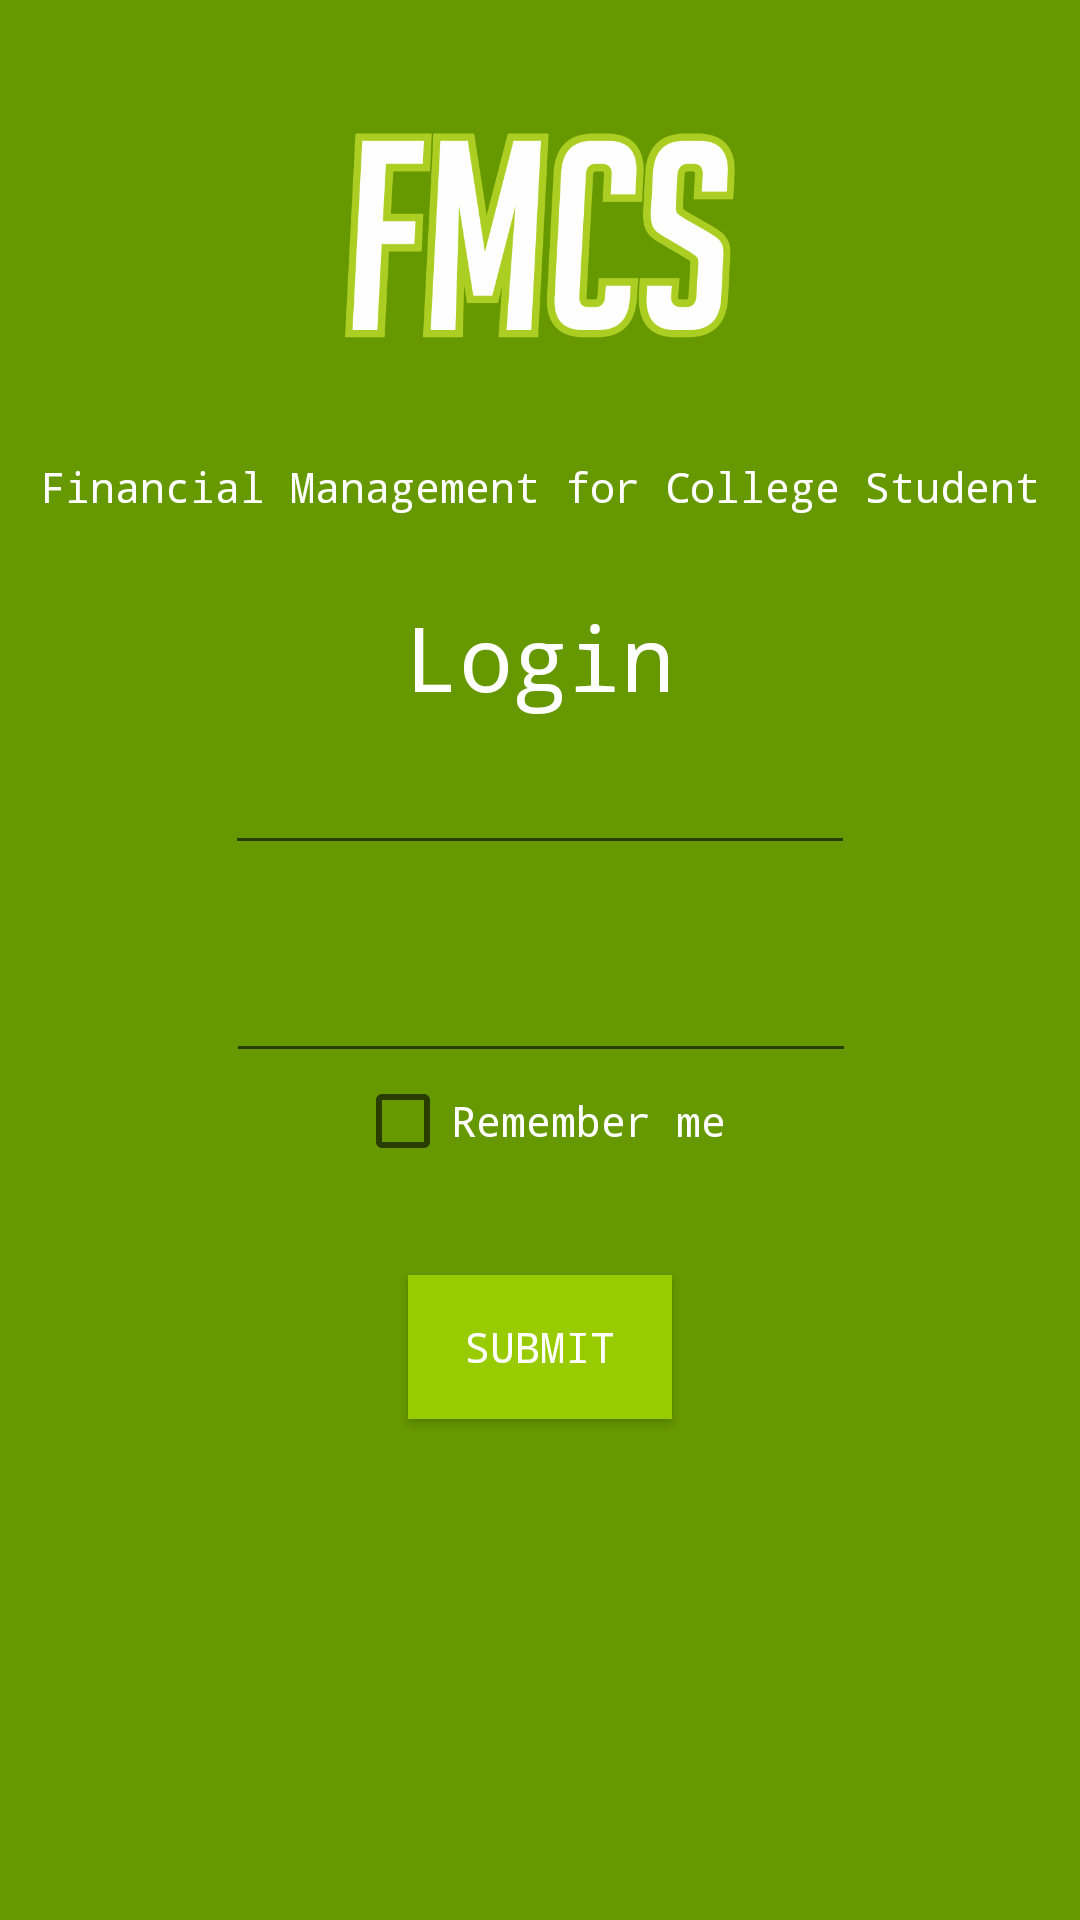

Reconstruct the res/layout file that produces this screen, plus the resources it refers to.
<!-- AndroidManifest.xml: application theme AppTheme -->
<!-- res/layout/login.xml -->
<?xml version="1.0" encoding="utf-8"?>
<android.support.constraint.ConstraintLayout xmlns:android="http://schemas.android.com/apk/res/android"
    xmlns:app="http://schemas.android.com/apk/res-auto"
    xmlns:tools="http://schemas.android.com/tools"
    android:id="@+id/linearLayout"
    android:layout_width="match_parent"
    android:layout_height="match_parent">

    <ImageView
        android:id="@+id/imageView"
        android:layout_width="0dp"
        android:layout_height="0dp"
        app:layout_constraintBottom_toBottomOf="parent"
        app:layout_constraintEnd_toEndOf="parent"
        app:layout_constraintHorizontal_bias="0.0"
        app:layout_constraintStart_toStartOf="parent"
        app:layout_constraintTop_toTopOf="parent"
        app:layout_constraintVertical_bias="1.0"
        app:srcCompat="@android:color/holo_green_dark" />

    <TextView
        android:id="@+id/textView4"
        android:layout_width="wrap_content"
        android:layout_height="wrap_content"
        android:layout_marginStart="8dp"
        android:layout_marginLeft="8dp"
        android:layout_marginTop="27dp"
        android:layout_marginEnd="8dp"
        android:layout_marginRight="8dp"
        android:layout_marginBottom="8dp"
        android:text="Login"
        android:textColor="@android:color/white"
        android:textSize="30sp"
        app:fontFamily="monospace"
        app:layout_constraintBottom_toTopOf="@+id/usernameTxt"
        app:layout_constraintEnd_toEndOf="parent"
        app:layout_constraintStart_toStartOf="parent"
        app:layout_constraintTop_toBottomOf="@+id/textView2" />

    <TextView
        android:id="@+id/textView2"
        android:layout_width="wrap_content"
        android:layout_height="wrap_content"
        android:layout_marginStart="8dp"
        android:layout_marginLeft="8dp"
        android:layout_marginEnd="8dp"
        android:layout_marginRight="8dp"
        android:layout_marginBottom="465dp"
        android:text="Financial Management for College Student"
        android:textColor="@android:color/white"
        app:fontFamily="monospace"
        app:layout_constraintBottom_toBottomOf="parent"
        app:layout_constraintEnd_toEndOf="parent"
        app:layout_constraintStart_toStartOf="parent"
        app:layout_constraintTop_toBottomOf="@+id/imageView2" />

    <EditText
        android:id="@+id/usernameTxt"
        android:layout_width="wrap_content"
        android:layout_height="wrap_content"
        android:layout_marginStart="8dp"
        android:layout_marginLeft="8dp"
        android:layout_marginTop="8dp"
        android:layout_marginEnd="8dp"
        android:layout_marginRight="8dp"
        android:ems="10"
        android:inputType="textPersonName"
        android:textColor="@android:color/white"
        app:layout_constraintEnd_toEndOf="parent"
        app:layout_constraintStart_toStartOf="parent"
        app:layout_constraintTop_toBottomOf="@+id/textView4"
        tools:text="Username" />

    <EditText
        android:id="@+id/passwordTxt"
        android:layout_width="wrap_content"
        android:layout_height="wrap_content"
        android:layout_marginStart="8dp"
        android:layout_marginLeft="8dp"
        android:layout_marginTop="28dp"
        android:layout_marginEnd="8dp"
        android:layout_marginRight="8dp"
        android:ems="10"
        android:inputType="textPassword"
        android:textColor="@android:color/white"
        app:layout_constraintEnd_toEndOf="parent"
        app:layout_constraintHorizontal_bias="0.503"
        app:layout_constraintStart_toStartOf="parent"
        app:layout_constraintTop_toBottomOf="@+id/usernameTxt"
        tools:text="Password" />

    <Button
        android:id="@+id/btnSubmit"
        android:layout_width="wrap_content"
        android:layout_height="wrap_content"
        android:layout_marginBottom="167dp"
        android:background="@android:color/holo_green_light"
        android:text="SUBMIT"
        android:textColor="@android:color/white"
        android:typeface="monospace"
        app:layout_constraintBottom_toBottomOf="parent"
        app:layout_constraintEnd_toEndOf="parent"
        app:layout_constraintStart_toStartOf="parent"
        app:layout_constraintTop_toBottomOf="@+id/imageView2" />

    <CheckBox
        android:id="@+id/rememberCb"
        android:layout_width="wrap_content"
        android:layout_height="wrap_content"
        android:layout_marginStart="8dp"
        android:layout_marginLeft="8dp"
        android:layout_marginEnd="8dp"
        android:layout_marginRight="8dp"
        android:text="Remember me"
        android:textColor="@android:color/white"
        android:typeface="monospace"
        app:layout_constraintEnd_toEndOf="parent"
        app:layout_constraintStart_toStartOf="parent"
        app:layout_constraintTop_toBottomOf="@+id/passwordTxt" />

    <ImageView
        android:id="@+id/imageView2"
        android:layout_width="130dp"
        android:layout_height="0dp"
        android:layout_marginTop="8dp"
        android:layout_marginBottom="276dp"
        app:layout_constraintBottom_toTopOf="@+id/btnSubmit"
        app:layout_constraintEnd_toEndOf="parent"
        app:layout_constraintStart_toStartOf="parent"
        app:layout_constraintTop_toTopOf="parent"
        app:srcCompat="@drawable/runtitled_1" />

</android.support.constraint.ConstraintLayout>
<!-- resources referenced by this layout -->
<resources>
  <!-- drawable runtitled_1: png bitmap (drawable, 35473 bytes) -->
  <style name="AppTheme" parent="Theme.AppCompat.Light.NoActionBar">
          
          <item name="colorPrimary">@color/colorPrimary</item>
          <item name="colorPrimaryDark">@color/colorPrimaryDark</item>
          <item name="colorAccent">@color/colorAccent</item>
          <item name="coordinatorLayoutStyle">@style/Widget.Design.CoordinatorLayout</item>
          <item name="cardViewStyle">@style/CardView</item>
      </style>
  <!-- not gathered from this repository: default colours our renderer supplied (Android Studio template values) -->
  <color name="colorPrimary">#FF6200EE</color>
  <color name="colorPrimaryDark">#FF3700B3</color>
  <color name="colorAccent">#FF03DAC5</color>
</resources>
